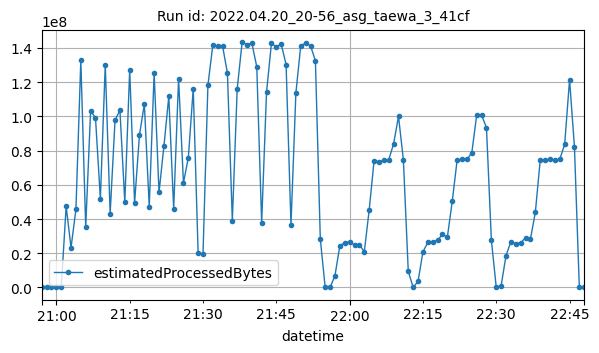

Values plotted in this chart, from the file beside it:
datetime, estimatedProcessedBytes
2022-04-20T20:57:00Z, 1714
2022-04-20T20:58:00Z, 3658
2022-04-20T20:59:00Z, 6818
2022-04-20T21:00:00Z, 3802
2022-04-20T21:01:00Z, 346083
2022-04-20T21:02:00Z, 47446899
2022-04-20T21:03:00Z, 23287835
2022-04-20T21:04:00Z, 45747000
2022-04-20T21:05:00Z, 132790170
2022-04-20T21:06:00Z, 35330359
2022-04-20T21:07:00Z, 103140730
2022-04-20T21:08:00Z, 99287522
2022-04-20T21:09:00Z, 51857196
2022-04-20T21:10:00Z, 130197730
2022-04-20T21:11:00Z, 43191046
2022-04-20T21:12:00Z, 97683540
2022-04-20T21:13:00Z, 103655389
2022-04-20T21:14:00Z, 49901075
2022-04-20T21:15:00Z, 127264290
2022-04-20T21:16:00Z, 49398277
2022-04-20T21:17:00Z, 89179065
2022-04-20T21:18:00Z, 107141248
2022-04-20T21:19:00Z, 47191470
2022-04-20T21:20:00Z, 125380243
2022-04-20T21:21:00Z, 55603195
2022-04-20T21:22:00Z, 82513111
2022-04-20T21:23:00Z, 111669946
2022-04-20T21:24:00Z, 45967729
2022-04-20T21:25:00Z, 122084615
2022-04-20T21:26:00Z, 61133995
2022-04-20T21:27:00Z, 75937216
2022-04-20T21:28:00Z, 116239750
2022-04-20T21:29:00Z, 20342472
2022-04-20T21:30:00Z, 19572956
2022-04-20T21:31:00Z, 118087740
2022-04-20T21:32:00Z, 141472219
2022-04-20T21:33:00Z, 141209965
2022-04-20T21:34:00Z, 141162656
2022-04-20T21:35:00Z, 125228494
2022-04-20T21:36:00Z, 39012634
2022-04-20T21:37:00Z, 116238802
2022-04-20T21:38:00Z, 143223063
2022-04-20T21:39:00Z, 142018555
2022-04-20T21:40:00Z, 142735667
2022-04-20T21:41:00Z, 129086446
2022-04-20T21:42:00Z, 37825989
2022-04-20T21:43:00Z, 114304605
2022-04-20T21:44:00Z, 142705475
2022-04-20T21:45:00Z, 140662809
2022-04-20T21:46:00Z, 142337073
2022-04-20T21:47:00Z, 130284307
2022-04-20T21:48:00Z, 36501726
2022-04-20T21:49:00Z, 113554635
2022-04-20T21:50:00Z, 141397463
2022-04-20T21:51:00Z, 142838665
2022-04-20T21:52:00Z, 141293793
2022-04-20T21:53:00Z, 132506044
2022-04-20T21:54:00Z, 28363437
2022-04-20T21:55:00Z, 8194
2022-04-20T21:56:00Z, 3288
... 52 more rows
